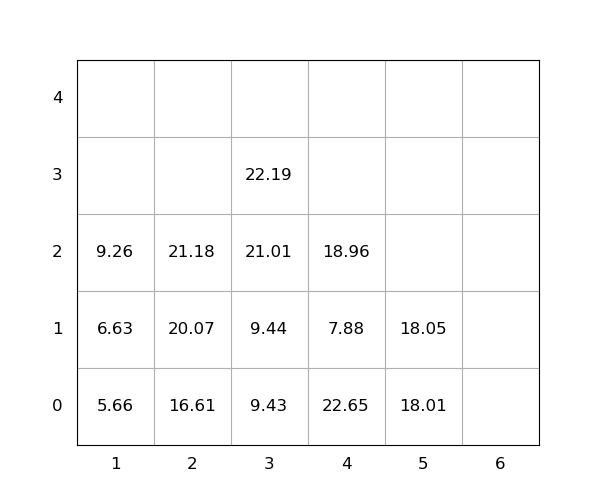

Data behind this chart, as committed beside it:
idx, loc_x, loc_y, loc_z, weight, seq, emerg, reloc, size(ft)
1, 2, 0, 0, 16.61, 0, 0, 0, 20
2, 1, 0, 0, 5.66, 0, 0, 0, 20
3, 5, 0, 0, 18.01, 0, 0, 0, 20
4, 3, 0, 0, 9.43, 0, 0, 0, 20
5, 5, 0, 1, 18.05, 0, 0, 0, 20
6, 2, 0, 1, 20.07, 1, 0, 1.0, 20
7, 2, 0, 2, 21.18, 2, 0, 1.0, 20
8, 4, 0, 0, 22.65, 3, 0, 1.0, 20
9, 4, 0, 1, 7.88, 4, 0, 1.0, 20
10, 3, 0, 1, 9.44, 5, 0, 0, 20
11, 1, 0, 1, 6.63, 6, 0, 0, 20
12, 1, 0, 2, 9.26, 7, 0, 0, 20
13, 4, 0, 2, 18.96, 8, 0, 1.0, 20
14, 3, 0, 2, 21.01, 9, 0, 0, 20
15, 3, 0, 3, 22.19, 10, 0, 0, 20
